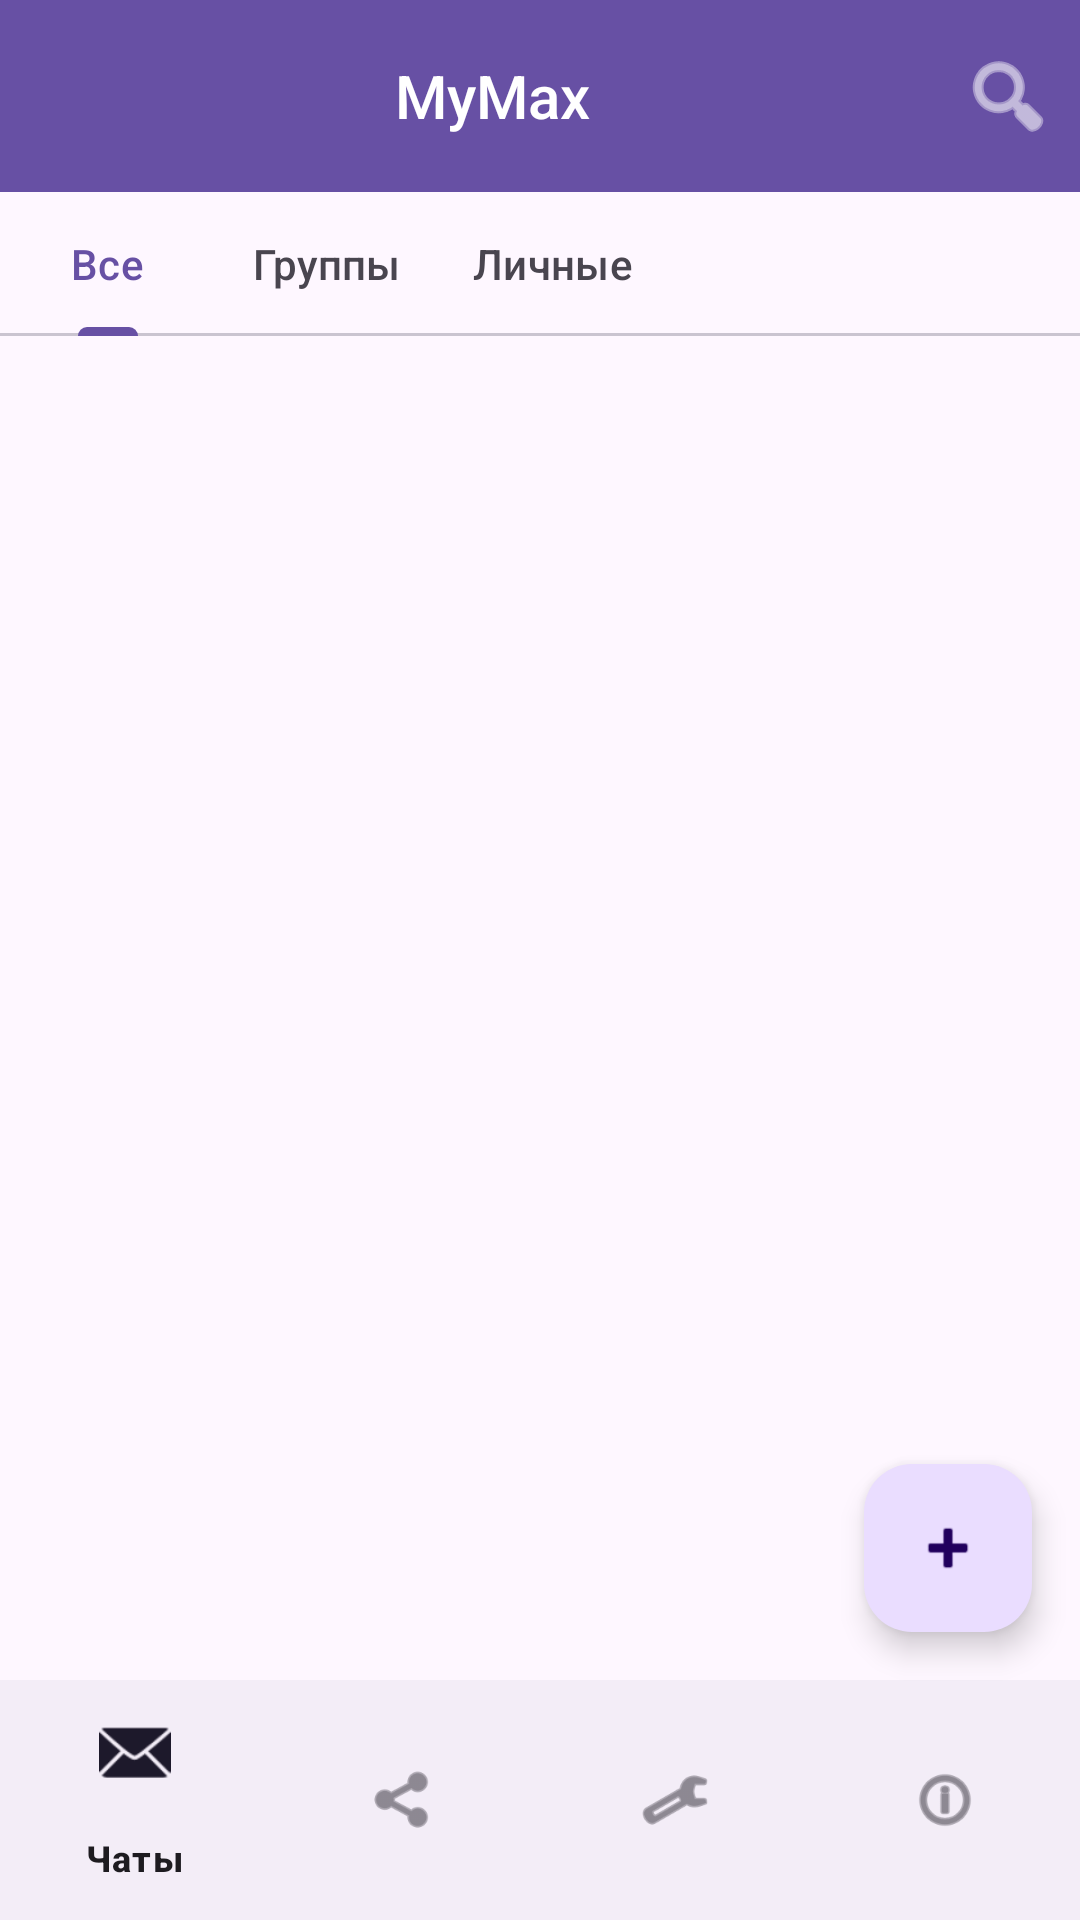

Android layout source for this screen:
<!-- AndroidManifest.xml: application theme Theme.MyMax -->
<!-- res/layout/activity_main.xml -->
<?xml version="1.0" encoding="utf-8"?>
<androidx.constraintlayout.widget.ConstraintLayout xmlns:android="http://schemas.android.com/apk/res/android"
    xmlns:app="http://schemas.android.com/apk/res-auto"
    xmlns:tools="http://schemas.android.com/tools"
    android:layout_width="match_parent"
    android:layout_height="match_parent">

    
    <com.google.android.material.appbar.AppBarLayout
        android:id="@+id/appBarLayout"
        android:layout_width="match_parent"
        android:layout_height="wrap_content"
        app:layout_constraintTop_toTopOf="parent">

        <com.google.android.material.appbar.MaterialToolbar
            android:id="@+id/toolbar"
            android:layout_width="match_parent"
            android:layout_height="?attr/actionBarSize"
            android:background="?attr/colorPrimary">

            <LinearLayout
                android:layout_width="match_parent"
                android:layout_height="match_parent"
                android:gravity="center_vertical"
                android:orientation="horizontal">

                
                <androidx.recyclerview.widget.RecyclerView
                    android:id="@+id/recyclerViewStories"
                    android:layout_width="wrap_content"
                    android:layout_height="match_parent"
                    android:orientation="horizontal"
                    tools:listitem="@android:layout/simple_list_item_1" />

                <TextView
                    android:layout_width="0dp"
                    android:layout_height="wrap_content"
                    android:layout_weight="1"
                    android:gravity="center"
                    android:text="MyMax"
                    android:textAppearance="@style/TextAppearance.AppCompat.Widget.ActionBar.Title"
                    android:textColor="@android:color/white" />

                <ImageButton
                    android:id="@+id/buttonSearch"
                    android:layout_width="48dp"
                    android:layout_height="48dp"
                    android:background="?attr/selectableItemBackgroundBorderless"
                    android:src="@android:drawable/ic_menu_search"
                    app:tint="@android:color/white" />
            </LinearLayout>
        </com.google.android.material.appbar.MaterialToolbar>

        
        <com.google.android.material.tabs.TabLayout
            android:id="@+id/tabLayoutFilters"
            android:layout_width="match_parent"
            android:layout_height="wrap_content"
            app:tabMode="scrollable">

            <com.google.android.material.tabs.TabItem
                android:layout_width="wrap_content"
                android:layout_height="wrap_content"
                android:text="Все" />

            <com.google.android.material.tabs.TabItem
                android:layout_width="wrap_content"
                android:layout_height="wrap_content"
                android:text="Группы" />

            <com.google.android.material.tabs.TabItem
                android:layout_width="wrap_content"
                android:layout_height="wrap_content"
                android:text="Личные" />
        </com.google.android.material.tabs.TabLayout>
    </com.google.android.material.appbar.AppBarLayout>

    
    <androidx.recyclerview.widget.RecyclerView
        android:id="@+id/recyclerViewChats"
        android:layout_width="match_parent"
        android:layout_height="0dp"
        app:layout_constraintBottom_toTopOf="@+id/bottomNavigation"
        app:layout_constraintTop_toBottomOf="@id/appBarLayout"
        tools:listitem="@layout/item_chat" />

    <com.google.android.material.floatingactionbutton.FloatingActionButton
        android:id="@+id/fabAddChat"
        android:layout_width="wrap_content"
        android:layout_height="wrap_content"
        android:layout_margin="16dp"
        android:src="@android:drawable/ic_input_add"
        app:layout_constraintBottom_toTopOf="@+id/bottomNavigation"
        app:layout_constraintRight_toRightOf="parent" />

    
    <com.google.android.material.bottomnavigation.BottomNavigationView
        android:id="@+id/bottomNavigation"
        android:layout_width="match_parent"
        android:layout_height="wrap_content"
        app:layout_constraintBottom_toBottomOf="parent"
        app:menu="@menu/bottom_nav_menu" />

</androidx.constraintlayout.widget.ConstraintLayout>
<!-- res/layout/item_chat.xml (included above) -->
<?xml version="1.0" encoding="utf-8"?>
<androidx.constraintlayout.widget.ConstraintLayout xmlns:android="http://schemas.android.com/apk/res/android"
    xmlns:app="http://schemas.android.com/apk/res-auto"
    xmlns:tools="http://schemas.android.com/tools"
    android:layout_width="match_parent"
    android:layout_height="72dp"
    android:background="?attr/selectableItemBackground"
    android:padding="8dp">

    <ImageView
        android:id="@+id/imageAvatar"
        android:layout_width="56dp"
        android:layout_height="56dp"
        android:scaleType="centerCrop"
        android:src="@android:drawable/sym_def_app_icon"
        app:layout_constraintBottom_toBottomOf="parent"
        app:layout_constraintStart_toStartOf="parent"
        app:layout_constraintTop_toTopOf="parent" />

    <TextView
        android:id="@+id/textChatName"
        android:layout_width="0dp"
        android:layout_height="wrap_content"
        android:layout_marginStart="12dp"
        android:ellipsize="end"
        android:maxLines="1"
        android:textAppearance="@style/TextAppearance.AppCompat.Medium"
        android:textStyle="bold"
        app:layout_constraintEnd_toStartOf="@+id/textTime"
        app:layout_constraintStart_toEndOf="@+id/imageAvatar"
        app:layout_constraintTop_toTopOf="@+id/imageAvatar"
        tools:text="Название чата" />

    <TextView
        android:id="@+id/textLastMessage"
        android:layout_width="0dp"
        android:layout_height="wrap_content"
        android:layout_marginStart="12dp"
        android:ellipsize="end"
        android:maxLines="1"
        android:textAppearance="@style/TextAppearance.AppCompat.Small"
        app:layout_constraintBottom_toBottomOf="@+id/imageAvatar"
        app:layout_constraintEnd_toEndOf="parent"
        app:layout_constraintStart_toEndOf="@+id/imageAvatar"
        app:layout_constraintTop_toBottomOf="@+id/textChatName"
        tools:text="Отправитель: Текст сообщения..." />

    <TextView
        android:id="@+id/textTime"
        android:layout_width="wrap_content"
        android:layout_height="wrap_content"
        android:textAppearance="@style/TextAppearance.AppCompat.Small"
        app:layout_constraintEnd_toEndOf="parent"
        app:layout_constraintTop_toTopOf="@+id/textChatName"
        tools:text="12:45" />

</androidx.constraintlayout.widget.ConstraintLayout>
<!-- resources referenced by this layout -->
<resources>
  <style name="Theme.MyMax" parent="Base.Theme.MyMax" />
  <style name="Base.Theme.MyMax" parent="Theme.Material3.DayNight.NoActionBar">
          
          
      </style>
</resources>
